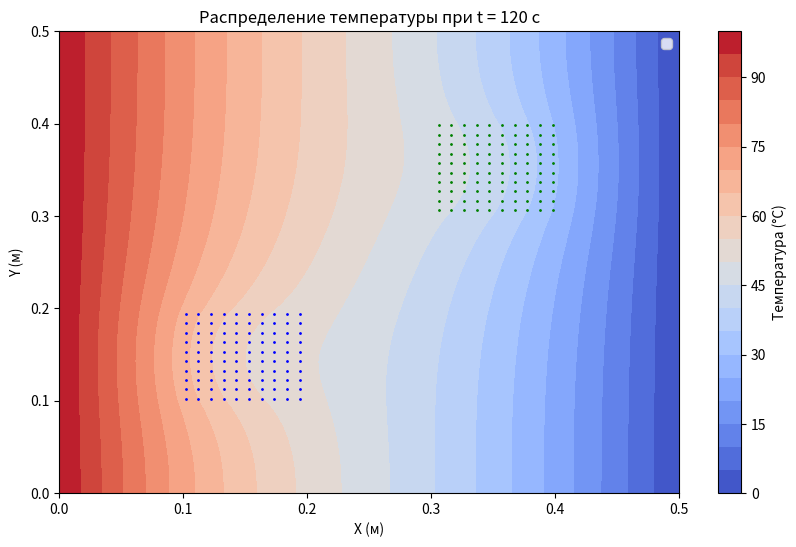

The script that saved this image:
import numpy as np
import matplotlib.pyplot as plt

class HeatConductionHeterogeneous2D:
    def __init__(self, L=0.5, H=0.5, Nx=50, Ny=50, t_end=60, dt=0.1,
                 nx1=10, nx2=10, nx3=10, nx4=10, ny1=10, ny2=10, ny3=10, ny4=10):
        """
        Инициализация решателя двумерной задачи теплопроводности для неоднородного тела.
        :param L: Длина пластины (метры, по оси X)
        :param H: Высота пластины (метры, по оси Y)
        :param Nx: Число узлов по X
        :param Ny: Число узлов по Y
        :param t_end: Время моделирования (секунды)
        :param dt: Шаг по времени (секунды)
        :param nx1, nx2, nx3, nx4: Число промежутков для участков по X
        :param ny1, ny2, ny3, ny4: Число промежутков для участков по Y
        """
        self.L, self.H = L, H
        self.Nx, self.Ny = Nx, Ny
        self.dx, self.dy = L / (Nx - 1), H / (Ny - 1)
        self.dt, self.t_end = dt, t_end

        # Число промежутков для включений
        self.nx1, self.nx2, self.nx3, self.nx4 = nx1, nx2, nx3, nx4
        self.ny1, self.ny2, self.ny3, self.ny4 = ny1, ny2, ny3, ny4

        # Свойства материалов (1: медь, 2: сталь, 3: железо)
        self.material_properties = {
            1: {'lambda': 401, 'rho': 8960, 'c': 385},  # Медь
            2: {'lambda': 46, 'rho': 7800, 'c': 460},   # Сталь
            3: {'lambda': 71, 'rho': 7900, 'c': 460},   # Железо
        }

        # Инициализация температурного поля
        self.T = np.full((Ny, Nx), 50.0, dtype=np.float64)  # Начальная температура T0 = 50°C
        self.T[:, 0] = 100.0  # Левая граница (Th = 100°C)
        self.T[:, -1] = 0.0   # Правая граница (Tc = 0°C)

        # Определение сетки материалов
        self.material_grid = np.ones((Ny, Nx), dtype=int)  # По умолчанию медь (1)
        self._add_inclusions()

    def _add_inclusions(self):
        """
        Добавление включений из стали и железа в материал.
        """
        # Расчет узлов для включений по X
        x1 = self.nx1
        x2 = x1 + self.nx2
        x3 = x2 + self.nx3
        x4 = x3 + self.nx4

        # Расчет узлов для включений по Y
        y1 = self.ny1
        y2 = y1 + self.ny2
        y3 = y2 + self.ny3
        y4 = y3 + self.ny4

        # Включение из стали (материал 2)
        self.material_grid[y1:y2, x1:x2] = 2

        # Включение из железа (материал 3)
        self.material_grid[y3:y4, x3:x4] = 3

    def _apply_boundary_conditions(self):
        """
        Применение граничных условий Дирихле и Неймана.
        """
        self.T[:, 0] = 100.0  # Левая граница (Th = 100°C)
        self.T[:, -1] = 0.0   # Правая граница (Tc = 0°C)
        self.T[0, 1:-1] = self.T[1, 1:-1]  # Верхняя граница (адиабатическая: dT/dy = 0)
        self.T[-1, 1:-1] = self.T[-2, 1:-1]  # Нижняя граница (адиабатическая: dT/dy = 0)

    def solve(self):
        """
        Решение задачи теплопроводности методом явных конечных разностей.
        """
        num_steps = int(self.t_end / self.dt)

        for step in range(num_steps):
            T_new = self.T.copy()

            for i in range(1, self.Ny - 1):
                for j in range(1, self.Nx - 1):
                    material = self.material_grid[i, j]
                    props = self.material_properties[material]

                    # Коэффициент температуропроводности: alpha = lambda / (rho * c)
                    alpha = props['lambda'] / (props['rho'] * props['c'])

                    # Обновление температуры методом явной схемы
                    T_new[i, j] = (
                        self.T[i, j]
                        + alpha * self.dt * (
                            (self.T[i, j + 1] - 2 * self.T[i, j] + self.T[i, j - 1]) / self.dx**2
                            + (self.T[i + 1, j] - 2 * self.T[i, j] + self.T[i - 1, j]) / self.dy**2
                        )
                    )

            self.T = T_new
            self._apply_boundary_conditions()

        return self.T

    def plot(self):
        """
        Построение распределения температуры и отображение включений.
        """
        x = np.linspace(0, self.L, self.Nx)
        y = np.linspace(0, self.H, self.Ny)
        X, Y = np.meshgrid(x, y)

        plt.figure(figsize=(10, 6))
        # Построение изотерм температуры
        cp = plt.contourf(X, Y, self.T, levels=20, cmap="coolwarm")
        plt.colorbar(cp, label="Температура (°C)")

        # Наложение включений
        for i in range(self.Ny):
            for j in range(self.Nx):
                if self.material_grid[i, j] == 2:  # Сталь
                    plt.scatter(x[j], y[i], color='blue', s=1, label='Сталь' if i == j == 1 else "")
                elif self.material_grid[i, j] == 3:  # Железо
                    plt.scatter(x[j], y[i], color='green', s=1, label='Железо' if i == j == 1 else "")

        # Настройка графика
        plt.title(f"Распределение температуры при t = {self.t_end} с")
        plt.xlabel("X (м)")
        plt.ylabel("Y (м)")
        plt.legend(loc="upper right")
        plt.show()

# Запуск программы
if __name__ == "__main__":
    solver = HeatConductionHeterogeneous2D(Nx=50, Ny=50, t_end=120, dt=0.1,
                                           nx1=10, nx2=10, nx3=10, nx4=10,
                                           ny1=10, ny2=10, ny3=10, ny4=10)
    solver.solve()
    solver.plot()
